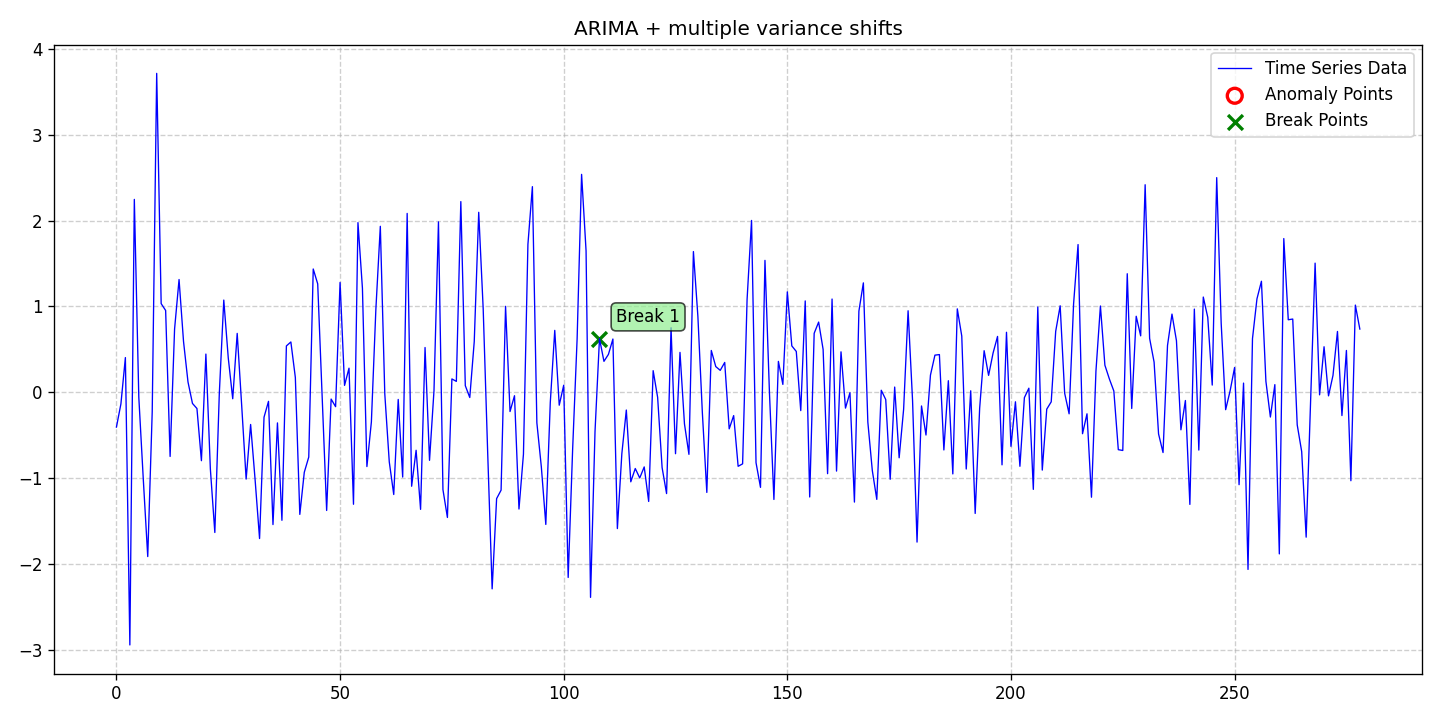

Values plotted in this chart, from the file beside it:
date, data, stationary, det_lin_up, det_lin_down, det_quad, det_cubic, det_exp, det_damped, stoc_trend, volatility, single_seas, multiple_seas, point_anom_single, point_anom_multi, collect_anom, context_anom, mean_shift, var_shift, trend_shift, point_anom_count, point_anom_location, point_anom_point, collect_anom_count
2020-01-01, -0.4061, 0, 0, 0, 0, 0, 0, 0, 1, 0, 0, 0, 0, 0, 0, 0, 0, 1, 0, 0, none, , 0
2020-01-02, -0.1363, 0, 0, 0, 0, 0, 0, 0, 1, 0, 0, 0, 0, 0, 0, 0, 0, 1, 0, 0, none, , 0
2020-01-03, 0.404, 0, 0, 0, 0, 0, 0, 0, 1, 0, 0, 0, 0, 0, 0, 0, 0, 1, 0, 0, none, , 0
2020-01-04, -2.945, 0, 0, 0, 0, 0, 0, 0, 1, 0, 0, 0, 0, 0, 0, 0, 0, 1, 0, 0, none, , 0
2020-01-05, 2.247, 0, 0, 0, 0, 0, 0, 0, 1, 0, 0, 0, 0, 0, 0, 0, 0, 1, 0, 0, none, , 0
2020-01-06, -0.05618, 0, 0, 0, 0, 0, 0, 0, 1, 0, 0, 0, 0, 0, 0, 0, 0, 1, 0, 0, none, , 0
2020-01-07, -1.011, 0, 0, 0, 0, 0, 0, 0, 1, 0, 0, 0, 0, 0, 0, 0, 0, 1, 0, 0, none, , 0
2020-01-08, -1.915, 0, 0, 0, 0, 0, 0, 0, 1, 0, 0, 0, 0, 0, 0, 0, 0, 1, 0, 0, none, , 0
2020-01-09, -0.2279, 0, 0, 0, 0, 0, 0, 0, 1, 0, 0, 0, 0, 0, 0, 0, 0, 1, 0, 0, none, , 0
2020-01-10, 3.716, 0, 0, 0, 0, 0, 0, 0, 1, 0, 0, 0, 0, 0, 0, 0, 0, 1, 0, 0, none, , 0
2020-01-11, 1.033, 0, 0, 0, 0, 0, 0, 0, 1, 0, 0, 0, 0, 0, 0, 0, 0, 1, 0, 0, none, , 0
2020-01-12, 0.9531, 0, 0, 0, 0, 0, 0, 0, 1, 0, 0, 0, 0, 0, 0, 0, 0, 1, 0, 0, none, , 0
2020-01-13, -0.7484, 0, 0, 0, 0, 0, 0, 0, 1, 0, 0, 0, 0, 0, 0, 0, 0, 1, 0, 0, none, , 0
2020-01-14, 0.7366, 0, 0, 0, 0, 0, 0, 0, 1, 0, 0, 0, 0, 0, 0, 0, 0, 1, 0, 0, none, , 0
2020-01-15, 1.314, 0, 0, 0, 0, 0, 0, 0, 1, 0, 0, 0, 0, 0, 0, 0, 0, 1, 0, 0, none, , 0
2020-01-16, 0.5911, 0, 0, 0, 0, 0, 0, 0, 1, 0, 0, 0, 0, 0, 0, 0, 0, 1, 0, 0, none, , 0
2020-01-17, 0.1193, 0, 0, 0, 0, 0, 0, 0, 1, 0, 0, 0, 0, 0, 0, 0, 0, 1, 0, 0, none, , 0
2020-01-18, -0.1306, 0, 0, 0, 0, 0, 0, 0, 1, 0, 0, 0, 0, 0, 0, 0, 0, 1, 0, 0, none, , 0
2020-01-19, -0.1898, 0, 0, 0, 0, 0, 0, 0, 1, 0, 0, 0, 0, 0, 0, 0, 0, 1, 0, 0, none, , 0
2020-01-20, -0.7978, 0, 0, 0, 0, 0, 0, 0, 1, 0, 0, 0, 0, 0, 0, 0, 0, 1, 0, 0, none, , 0
2020-01-21, 0.4448, 0, 0, 0, 0, 0, 0, 0, 1, 0, 0, 0, 0, 0, 0, 0, 0, 1, 0, 0, none, , 0
2020-01-22, -0.8945, 0, 0, 0, 0, 0, 0, 0, 1, 0, 0, 0, 0, 0, 0, 0, 0, 1, 0, 0, none, , 0
2020-01-23, -1.635, 0, 0, 0, 0, 0, 0, 0, 1, 0, 0, 0, 0, 0, 0, 0, 0, 1, 0, 0, none, , 0
2020-01-24, -0.01659, 0, 0, 0, 0, 0, 0, 0, 1, 0, 0, 0, 0, 0, 0, 0, 0, 1, 0, 0, none, , 0
2020-01-25, 1.074, 0, 0, 0, 0, 0, 0, 0, 1, 0, 0, 0, 0, 0, 0, 0, 0, 1, 0, 0, none, , 0
2020-01-26, 0.4008, 0, 0, 0, 0, 0, 0, 0, 1, 0, 0, 0, 0, 0, 0, 0, 0, 1, 0, 0, none, , 0
2020-01-27, -0.0758, 0, 0, 0, 0, 0, 0, 0, 1, 0, 0, 0, 0, 0, 0, 0, 0, 1, 0, 0, none, , 0
2020-01-28, 0.6858, 0, 0, 0, 0, 0, 0, 0, 1, 0, 0, 0, 0, 0, 0, 0, 0, 1, 0, 0, none, , 0
2020-01-29, -0.1517, 0, 0, 0, 0, 0, 0, 0, 1, 0, 0, 0, 0, 0, 0, 0, 0, 1, 0, 0, none, , 0
2020-01-30, -1.012, 0, 0, 0, 0, 0, 0, 0, 1, 0, 0, 0, 0, 0, 0, 0, 0, 1, 0, 0, none, , 0
2020-01-31, -0.3757, 0, 0, 0, 0, 0, 0, 0, 1, 0, 0, 0, 0, 0, 0, 0, 0, 1, 0, 0, none, , 0
2020-02-01, -1.018, 0, 0, 0, 0, 0, 0, 0, 1, 0, 0, 0, 0, 0, 0, 0, 0, 1, 0, 0, none, , 0
2020-02-02, -1.705, 0, 0, 0, 0, 0, 0, 0, 1, 0, 0, 0, 0, 0, 0, 0, 0, 1, 0, 0, none, , 0
2020-02-03, -0.2906, 0, 0, 0, 0, 0, 0, 0, 1, 0, 0, 0, 0, 0, 0, 0, 0, 1, 0, 0, none, , 0
2020-02-04, -0.1061, 0, 0, 0, 0, 0, 0, 0, 1, 0, 0, 0, 0, 0, 0, 0, 0, 1, 0, 0, none, , 0
2020-02-05, -1.542, 0, 0, 0, 0, 0, 0, 0, 1, 0, 0, 0, 0, 0, 0, 0, 0, 1, 0, 0, none, , 0
2020-02-06, -0.3574, 0, 0, 0, 0, 0, 0, 0, 1, 0, 0, 0, 0, 0, 0, 0, 0, 1, 0, 0, none, , 0
2020-02-07, -1.493, 0, 0, 0, 0, 0, 0, 0, 1, 0, 0, 0, 0, 0, 0, 0, 0, 1, 0, 0, none, , 0
2020-02-08, 0.5396, 0, 0, 0, 0, 0, 0, 0, 1, 0, 0, 0, 0, 0, 0, 0, 0, 1, 0, 0, none, , 0
2020-02-09, 0.5858, 0, 0, 0, 0, 0, 0, 0, 1, 0, 0, 0, 0, 0, 0, 0, 0, 1, 0, 0, none, , 0
2020-02-10, 0.1724, 0, 0, 0, 0, 0, 0, 0, 1, 0, 0, 0, 0, 0, 0, 0, 0, 1, 0, 0, none, , 0
2020-02-11, -1.424, 0, 0, 0, 0, 0, 0, 0, 1, 0, 0, 0, 0, 0, 0, 0, 0, 1, 0, 0, none, , 0
2020-02-12, -0.9331, 0, 0, 0, 0, 0, 0, 0, 1, 0, 0, 0, 0, 0, 0, 0, 0, 1, 0, 0, none, , 0
2020-02-13, -0.7556, 0, 0, 0, 0, 0, 0, 0, 1, 0, 0, 0, 0, 0, 0, 0, 0, 1, 0, 0, none, , 0
2020-02-14, 1.436, 0, 0, 0, 0, 0, 0, 0, 1, 0, 0, 0, 0, 0, 0, 0, 0, 1, 0, 0, none, , 0
2020-02-15, 1.263, 0, 0, 0, 0, 0, 0, 0, 1, 0, 0, 0, 0, 0, 0, 0, 0, 1, 0, 0, none, , 0
2020-02-16, -0.05556, 0, 0, 0, 0, 0, 0, 0, 1, 0, 0, 0, 0, 0, 0, 0, 0, 1, 0, 0, none, , 0
2020-02-17, -1.378, 0, 0, 0, 0, 0, 0, 0, 1, 0, 0, 0, 0, 0, 0, 0, 0, 1, 0, 0, none, , 0
2020-02-18, -0.07959, 0, 0, 0, 0, 0, 0, 0, 1, 0, 0, 0, 0, 0, 0, 0, 0, 1, 0, 0, none, , 0
2020-02-19, -0.1682, 0, 0, 0, 0, 0, 0, 0, 1, 0, 0, 0, 0, 0, 0, 0, 0, 1, 0, 0, none, , 0
2020-02-20, 1.279, 0, 0, 0, 0, 0, 0, 0, 1, 0, 0, 0, 0, 0, 0, 0, 0, 1, 0, 0, none, , 0
2020-02-21, 0.07981, 0, 0, 0, 0, 0, 0, 0, 1, 0, 0, 0, 0, 0, 0, 0, 0, 1, 0, 0, none, , 0
2020-02-22, 0.2804, 0, 0, 0, 0, 0, 0, 0, 1, 0, 0, 0, 0, 0, 0, 0, 0, 1, 0, 0, none, , 0
2020-02-23, -1.306, 0, 0, 0, 0, 0, 0, 0, 1, 0, 0, 0, 0, 0, 0, 0, 0, 1, 0, 0, none, , 0
2020-02-24, 1.977, 0, 0, 0, 0, 0, 0, 0, 1, 0, 0, 0, 0, 0, 0, 0, 0, 1, 0, 0, none, , 0
2020-02-25, 1.211, 0, 0, 0, 0, 0, 0, 0, 1, 0, 0, 0, 0, 0, 0, 0, 0, 1, 0, 0, none, , 0
2020-02-26, -0.8661, 0, 0, 0, 0, 0, 0, 0, 1, 0, 0, 0, 0, 0, 0, 0, 0, 1, 0, 0, none, , 0
2020-02-27, -0.3462, 0, 0, 0, 0, 0, 0, 0, 1, 0, 0, 0, 0, 0, 0, 0, 0, 1, 0, 0, none, , 0
2020-02-28, 0.962, 0, 0, 0, 0, 0, 0, 0, 1, 0, 0, 0, 0, 0, 0, 0, 0, 1, 0, 0, none, , 0
2020-02-29, 1.934, 0, 0, 0, 0, 0, 0, 0, 1, 0, 0, 0, 0, 0, 0, 0, 0, 1, 0, 0, none, , 0
... 219 more rows
